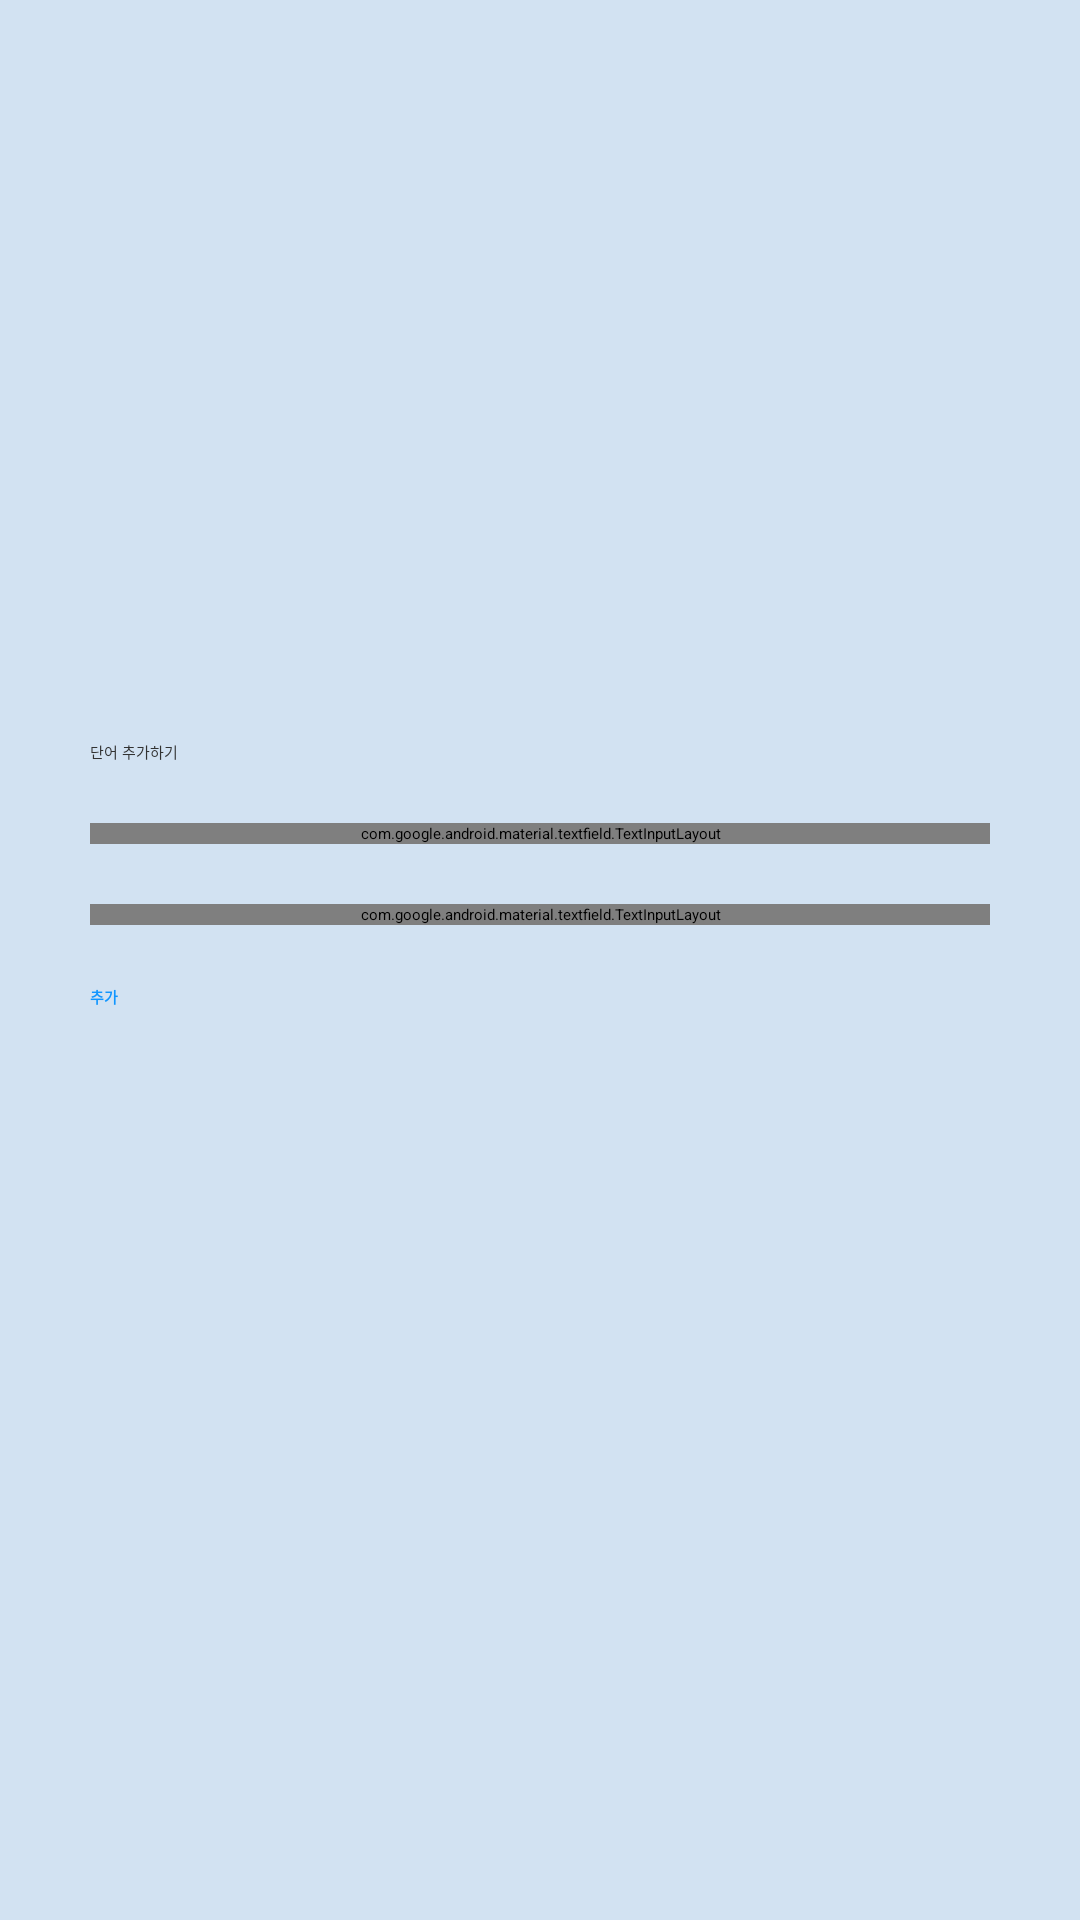

Reconstruct the res/layout file that produces this screen, plus the resources it refers to.
<!-- AndroidManifest.xml: application theme Theme.MyVoca -->
<!-- res/layout/fragment_add.xml -->
<?xml version="1.0" encoding="utf-8"?>
<LinearLayout xmlns:android="http://schemas.android.com/apk/res/android"
    xmlns:app="http://schemas.android.com/apk/res-auto"
    xmlns:tools="http://schemas.android.com/tools"
    android:layout_width="match_parent"
    android:layout_height="match_parent"
    android:background="#D2E2F2"
    android:gravity="center"
    android:orientation="vertical"
    android:padding="20dp"
    tools:context=".dic.AddFragment">

    <TextView
        android:id="@+id/textView3"
        android:layout_width="match_parent"
        android:layout_height="wrap_content"
        android:layout_margin="10dp"
        android:text="단어 추가하기"
        android:textAppearance="@style/TextAppearance.AppCompat.Large"
        android:textColor="#323232"
        app:fontFamily="sans-serif-black" />

    <com.google.android.material.textfield.TextInputLayout
        android:id="@+id/wordInputView"
        android:layout_width="match_parent"
        android:layout_height="wrap_content"
        android:layout_margin="10dp"
        app:boxStrokeColor="#38A7FF"
        app:endIconTint="#38A7FF"
        app:hintTextColor="#38A7FF"
        app:startIconTint="#38A7FF">

        <com.google.android.material.textfield.TextInputEditText
            android:layout_width="match_parent"
            android:layout_height="wrap_content"
            android:background="#FAFAFA"
            android:hint="단어를 입력해주세요." />
    </com.google.android.material.textfield.TextInputLayout>

    <com.google.android.material.textfield.TextInputLayout
        android:id="@+id/meanInputView"
        android:layout_width="match_parent"
        android:layout_height="wrap_content"
        android:layout_margin="10dp"
        app:boxStrokeColor="#38A7FF"
        app:endIconTint="#38A7FF"
        app:hintTextColor="#38A7FF"
        app:startIconTint="#38A7FF">

        <com.google.android.material.textfield.TextInputEditText
            android:layout_width="match_parent"
            android:layout_height="wrap_content"
            android:background="#FAFAFA"
            android:hint="뜻을 입력해주세요." />
    </com.google.android.material.textfield.TextInputLayout>

    <Button
        android:id="@+id/addBtn"
        android:layout_width="match_parent"
        android:layout_height="65dp"
        android:layout_margin="10dp"
        android:layout_marginTop="10dp"
        android:text="추가"
        android:textColor="#0F95FF"
        android:textStyle="bold"
        app:backgroundTint="#FFFFFF"
        app:iconTint="#38A7FF"
        app:strokeColor="#0F95FF" />

</LinearLayout>
<!-- resources referenced by this layout -->
<resources>

</resources>
